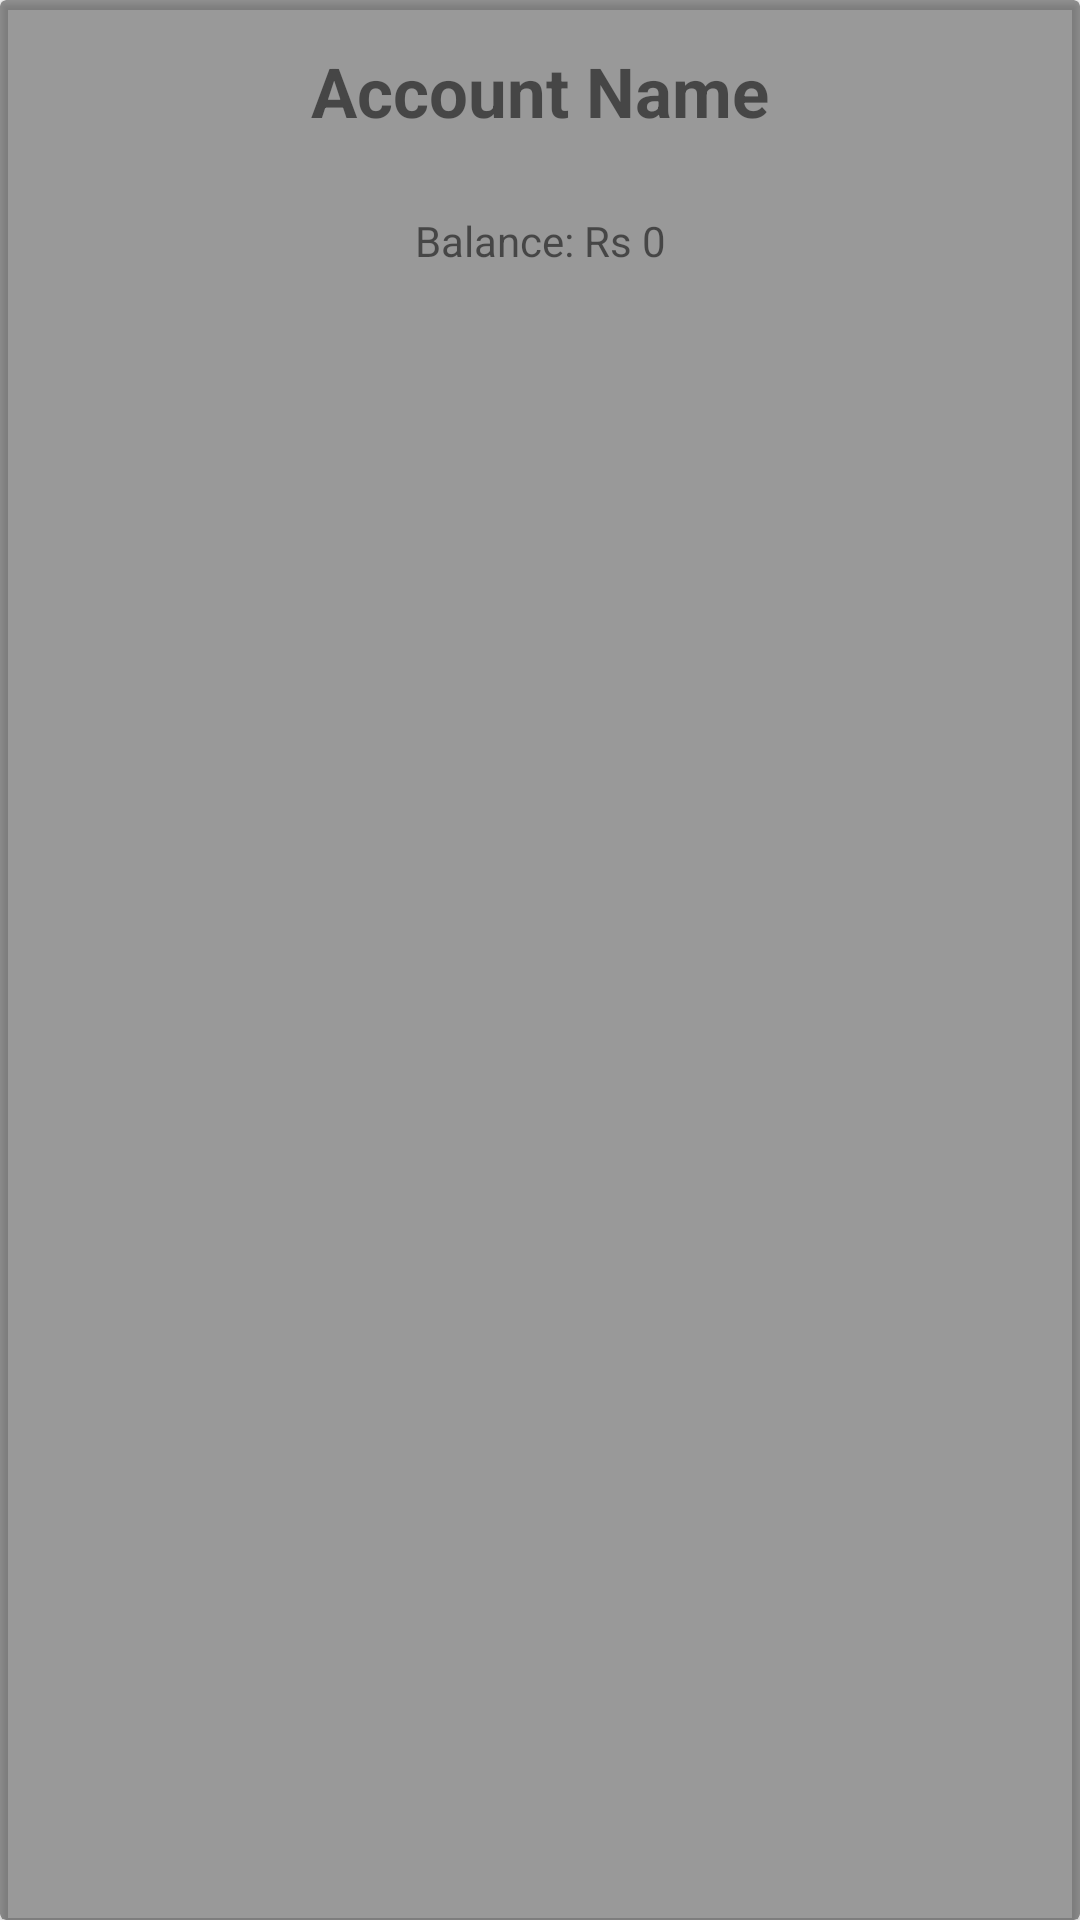

Here is an Android app screen rendered from its layout file. Give the layout XML and the strings, colors and styles it references.
<!-- AndroidManifest.xml: application theme Theme.IncomeManager -->
<!-- res/layout/accounts_grid_view.xml -->
<?xml version="1.0" encoding="utf-8"?>
<androidx.cardview.widget.CardView
    xmlns:android="http://schemas.android.com/apk/res/android"
    xmlns:app="http://schemas.android.com/apk/res-auto"
    xmlns:tools="http://schemas.android.com/tools"
    android:layout_width="match_parent"
    android:minHeight="150dp"
    android:id="@+id/card"
    app:cardBackgroundColor="@color/black_overlay"
    android:elevation="10dp"
    android:layout_marginBottom="20dp"
    android:layout_height="match_parent">

    <androidx.constraintlayout.widget.ConstraintLayout
        android:layout_width="match_parent"
        android:id="@+id/cardview"
        android:layout_height="match_parent">

        <TextView
            android:layout_width="match_parent"
            android:layout_height="match_parent"
            android:visibility="gone"
            android:id="@+id/accountid"
            android:text="-1"
            />

        <TextView
            android:id="@+id/account_name"
            android:layout_width="match_parent"
            android:layout_height="wrap_content"
            android:paddingVertical="15dp"
            android:gravity="center"
            android:text="Account Name"
            android:textAlignment="center"
            android:textSize="@dimen/h3"
            android:textStyle="bold"
            app:layout_constraintBottom_toBottomOf="parent"
            app:layout_constraintEnd_toEndOf="parent"
            app:layout_constraintStart_toStartOf="parent"
            app:layout_constraintTop_toTopOf="parent"
            app:layout_constraintVertical_bias="0.0" />

        <TextView
            android:id="@+id/main_accountbalance"
            android:layout_width="match_parent"
            android:layout_height="wrap_content"
            android:layout_marginTop="10dp"
            android:gravity="center"
            android:text="Balance: Rs 0"
            android:paddingBottom="20dp"
            android:textAlignment="center"
            app:layout_constraintBottom_toBottomOf="parent"
            app:layout_constraintTop_toBottomOf="@+id/account_name"
            app:layout_constraintVertical_bias="0.0" />

        <TextView
            android:id="@+id/minsubbalance"
            android:visibility="gone"
            android:layout_width="match_parent"
            android:layout_height="wrap_content"
            android:gravity="center"
            android:paddingBottom="20dp"
            android:text="Minimum Bal: Rs 0"
            android:textAlignment="center"
            app:layout_constraintVertical_bias="0.0"
            app:layout_constraintBottom_toBottomOf="parent"
            app:layout_constraintTop_toBottomOf="@+id/main_accountbalance" />



    </androidx.constraintlayout.widget.ConstraintLayout>

</androidx.cardview.widget.CardView>
<!-- resources referenced by this layout -->
<resources>
  <color name="black_overlay">#66000000</color>
  <dimen name="h3">23sp</dimen>
  <style name="Theme.IncomeManager" parent="Theme.MaterialComponents.DayNight.DarkActionBar">
          
          <item name="colorPrimary">#8EED20</item>
          <item name="colorPrimaryVariant">#8EED20</item>
          <item name="colorOnPrimary">@color/white</item>
          
          <item name="colorSecondary">@color/teal_200</item>
          <item name="colorSecondaryVariant">@color/teal_700</item>
          <item name="colorOnSecondary">@color/black</item>
          
          <item name="android:statusBarColor" tools:targetApi="l">?attr/colorPrimaryVariant</item>
          
      </style>
  <color name="white">#FFFFFFFF</color>
  <color name="teal_200">#FF03DAC5</color>
  <color name="teal_700">#FF018786</color>
  <color name="black">#FF000000</color>
</resources>
